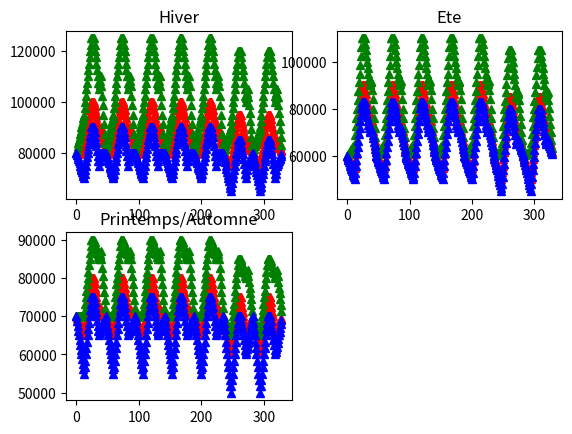
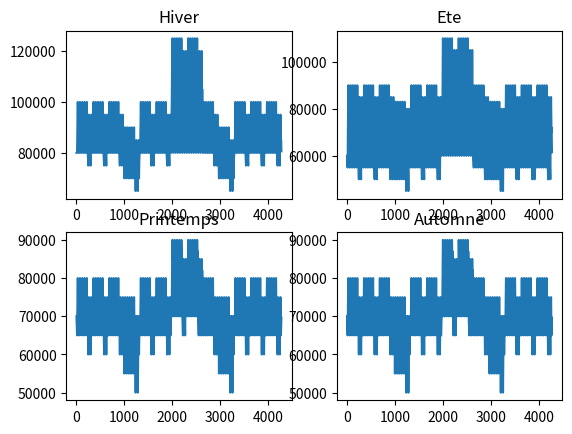

The script that saved these images, in order: (Note: this script raises an exception after producing the figures.)
import matplotlib.pyplot as plt
import numpy as np
import csv

# Données pour construire les profils de consommation selon jour de la semaine, saison et aléas 
# Jalons été
jalons_sem_été_norm = [60000,55000,90000,75000,77000]
jalons_we_été_norm = [60000,50000,85000,70000,72000]
jalons_sem_été_max = [60000,65000,110000,90000,92000]
jalons_we_été_max = [60000,62000,105000,85000,87000]
jalons_sem_été_min = [60000,50000,83000,70000,72000]
jalons_we_été_min = [60000,45000,80000,65000,67000]

# Jalons hiver
jalons_sem_hiv_norm = [80000,80000,100000,87000,90000]
jalons_we_hiv_norm = [80000,75000,95000,82000,85000]
jalons_sem_hiv_max = [80000,95000,125000,105000,110000]
jalons_we_hiv_max = [80000,90000,120000,100000,105000]
jalons_sem_hiv_min = [80000,70000,90000,75000,80000]
jalons_we_hiv_min= [80000,65000,85000,70000,75000]

# Jalons printemps/automne
jalons_sem_print_norm = [70000,65000,80000,70000,72000]
jalons_we_print_norm = [70000,60000,75000,65000,67000]
jalons_sem_print_max = [70000,70000,90000,85000,87000]
jalons_we_print_max = [70000,65000,85000,80000,82000]
jalons_sem_print_min = [70000,55000,75000,65000,67000]
jalons_we_print_min = [70000,50000,70000,60000,62000]

# Nombres semaines sur une saison
# Comme une saison a 89-93 jours, on considérera qu'une saison fait 13 semaines
nbsem_norm = 9 # Nombre semaine consommation normale (80% cas)
nbsem_max = 2 # Nombre semaine consommation maximale (10% cas)
nbsem_min = 2 # Nombre semaine consommation minimale (10% cas)

def jour(pas, jalons) :
    jour = [] #liste valeurs consommation d'une journée
    periode = 0 #variable période, dépend hx successifs et pas
    coeff = 0 #variable coefficient linéaire, dépend hx successifs et periode
    h1 = jalons[0]
    h2 = jalons[1]
    h3 = jalons[2]
    h4 = jalons[3]
    h5 = jalons[4]
    
    # ajout valeurs entre 00:00-06:00
    periode =  int(6/pas)
    coeff = int((h2-h1)/periode)
    for i in range(periode):
        nouv_val = coeff*i + h1
        jour.append(nouv_val)
    
    # ajout valeurs entre 06:00-12:00
    periode =  int(6/pas)
    coeff = int((h3-h2)/periode)
    for i in range(periode):
        nouv_val = coeff*i + h2
        jour.append(nouv_val)
    
    # ajout valeurs entre 12:00-14:00
    periode =  int(2/pas)
    for i in range(periode):
        jour.append(h3)
        
    # ajout valeurs entre 14:00-18:00
    periode =  int(4/pas)
    coeff = int((h4-h3)/periode)
    for i in range(periode):
        nouv_val = coeff*i + h3
        jour.append(nouv_val)
    
    # ajout valeurs entre 18:00-19:30
    periode =  int(1.5/pas)
    coeff = int((h5-h4)/periode)
    for i in range(periode):
        nouv_val = coeff*i + h4
        jour.append(nouv_val)
        
    # ajout valeurs entre 19:30-23:30
    periode =  int(4/pas)
    coeff = int((h1-h5)/periode)
    for i in range(periode):
        nouv_val = coeff*i + h5
        jour.append(nouv_val)
            
    return jour

def semaine(pas,jalons_semaine,jalons_weekend):
    semaine = [] #liste valeurs consommation d'une semaine
    
    jour_semaine = jour(pas,jalons_semaine) #journée consommation en semaine, 
    jour_weekend = jour(pas,jalons_weekend) #journée consommation en week-end
    
    # Ajout des 5 jours de semaine
    for i in range(5):
        for x in jour_semaine:
            semaine.append(x)
    
    # Ajout des 2 jours du week-end
    for i in range(2):
        for x in jour_weekend:
            semaine.append(x)
    
    return semaine

def saison(pas, jalons_sem_norm, jalons_we_norm, jalons_sem_max, jalons_we_max,jalons_sem_min, jalons_we_min) :
    saison = []
    
    semaine_norm = semaine(pas, jalons_sem_norm, jalons_we_norm)
    semaine_max = semaine(pas, jalons_sem_max, jalons_we_max)
    semaine_min = semaine(pas, jalons_sem_min, jalons_we_min)
    
    # Ajout de 3 semaines consommation normale
    for i in range(3):
        for x in semaine_norm :
            saison.append(x)
    
    # Ajout de 1 semaine consommation minimale
    for i in range(1) : 
        for x in semaine_min :
            saison.append(x)
            
    # Ajout de 2 semaines consommation normale
    for i in range(2):
        for x in semaine_norm :
            saison.append(x)
    
    # Ajout de 2 semaines consommation maximale
    for i in range(2):
        for x in semaine_max :
            saison.append(x)        
            
    # Ajout de 1 semaines consommation normale
    for i in range(1):
        for x in semaine_norm :
            saison.append(x)
    
    # Ajout de 1 semaines consommation minimale
    for i in range(1):
        for x in semaine_min :
            saison.append(x)
    
    # Ajout de 3 semaines consommation normale
    for i in range(3):
        for x in semaine_norm :
            saison.append(x)
            
    return saison

# Comparaison des cas de consommation pour chaque saison 
semaine_hiv_norm = semaine(0.5, jalons_sem_hiv_norm, jalons_we_hiv_norm)
semaine_hiv_max  = semaine(0.5, jalons_sem_hiv_max, jalons_we_hiv_max)
semaine_hiv_min  = semaine(0.5, jalons_sem_hiv_min, jalons_we_hiv_min)

semaine_été_norm = semaine(0.5, jalons_sem_été_norm, jalons_we_été_norm)
semaine_été_max  = semaine(0.5, jalons_sem_été_max, jalons_we_été_max)
semaine_été_min  = semaine(0.5, jalons_sem_été_min, jalons_we_été_min)

semaine_print_norm = semaine(0.5, jalons_sem_print_norm, jalons_we_print_norm)
semaine_print_max  = semaine(0.5, jalons_sem_print_max, jalons_we_print_max)
semaine_print_min  = semaine(0.5, jalons_sem_print_min, jalons_we_print_min)

plt.figure(1)
plt.subplot(221)
plt.plot(semaine_hiv_norm, 'r^', semaine_hiv_max, 'g^', semaine_hiv_min, 'b^')
plt.title('Hiver')

plt.subplot(222)
plt.plot(semaine_été_norm, 'r^', semaine_été_max, 'g^', semaine_été_min, 'b^')
plt.title('Ete')

plt.subplot(223)
plt.plot(semaine_print_norm, 'r^', semaine_print_max, 'g^', semaine_print_min, 'b^')
plt.title('Printemps/Automne')


# Visualisation des profils saisonniers
hiver = saison(0.5, jalons_sem_hiv_norm, jalons_we_hiv_norm,jalons_sem_hiv_max, jalons_we_hiv_max,jalons_sem_hiv_min, jalons_we_hiv_min)
été = saison(0.5, jalons_sem_été_norm, jalons_we_été_norm, jalons_sem_été_max, jalons_we_été_max, jalons_sem_été_min, jalons_we_été_min)
printemps = saison(0.5, jalons_sem_print_norm, jalons_we_print_norm, jalons_sem_print_max, jalons_we_print_max, jalons_sem_print_min, jalons_we_print_min)
automne = saison(0.5, jalons_sem_print_norm, jalons_we_print_norm, jalons_sem_print_max, jalons_we_print_max, jalons_sem_print_min, jalons_we_print_min)

plt.figure(2)
plt.subplot(221)
plt.plot(hiver)
plt.title('Hiver')

plt.subplot(222)
plt.plot(été)
plt.title('Ete')

plt.subplot(223)
plt.plot(printemps)
plt.title('Printemps')

plt.subplot(224)
plt.plot(automne)
plt.title('Automne')

plt.show()

# Conversion profils de consommation saisonnier en CSV
val_hiver = np.array(hiver)
val_été = np.array(été)
val_printemps = np.array(printemps)
val_automne = np.array(automne)

np.savetxt("Profils/DataPDI-90_EnR_hiver.csv", val_hiver, delimiter =", ", fmt ='% s')
np.savetxt("Profils/DataPDI-90_EnR_ete.csv", val_été, delimiter =", ", fmt ='% s')
# np.savetxt("Profils consommations printemps.csv", val_printemps, delimiter =", ", fmt ='% s')
# np.savetxt("Profils consommations automne.csv", val_automne, delimiter =", ", fmt ='% s')
